Dataset: data (GitHub, shyamcodes247/deep-learning-solar-crack-detection). Classes: crack, defect.

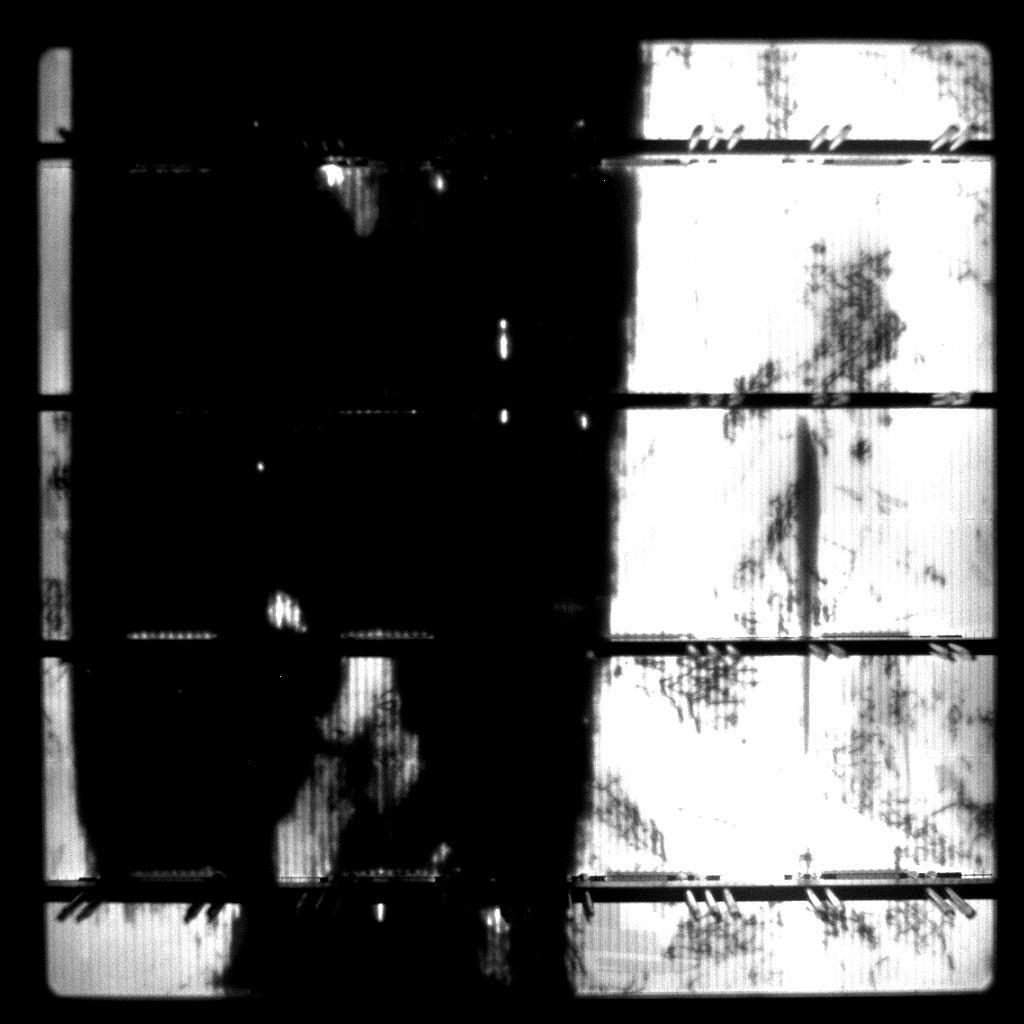
Label: defect

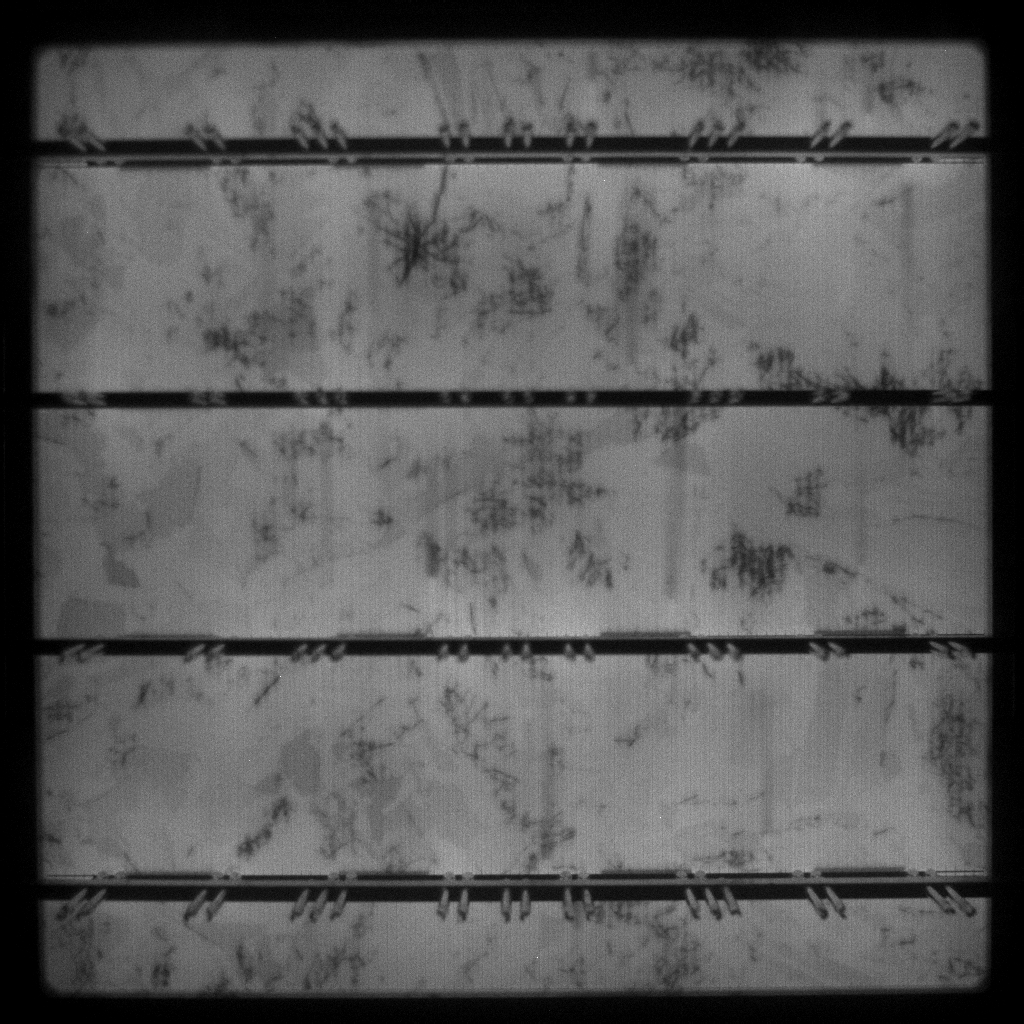
Label: defect

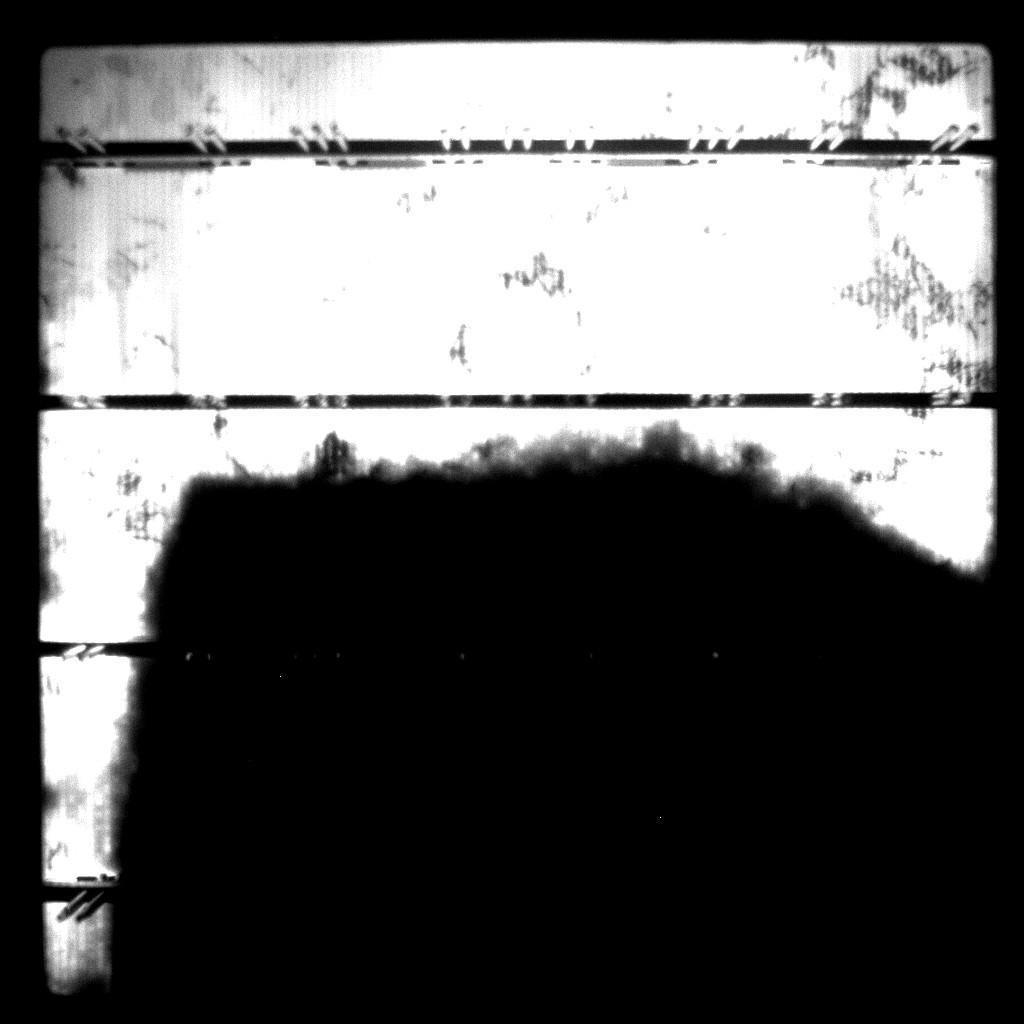
Label: defect

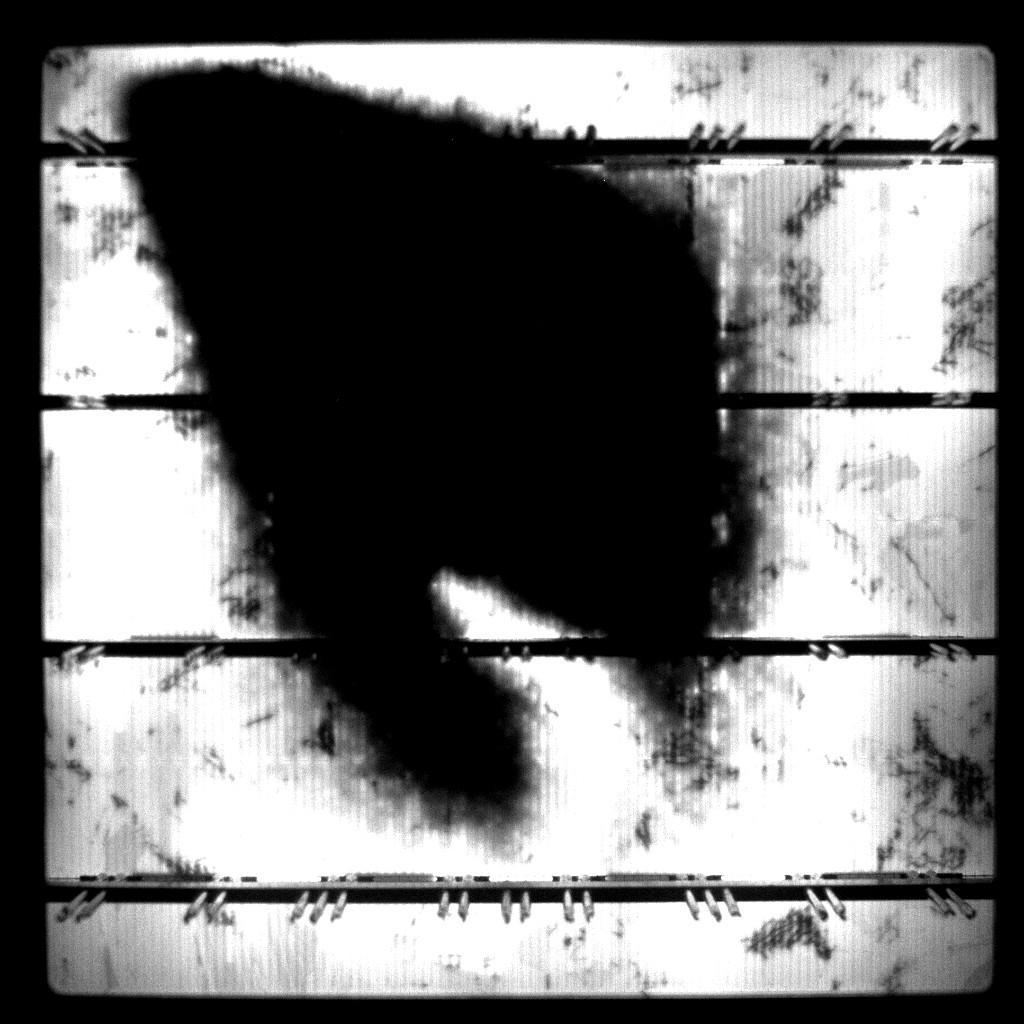
Label: crack

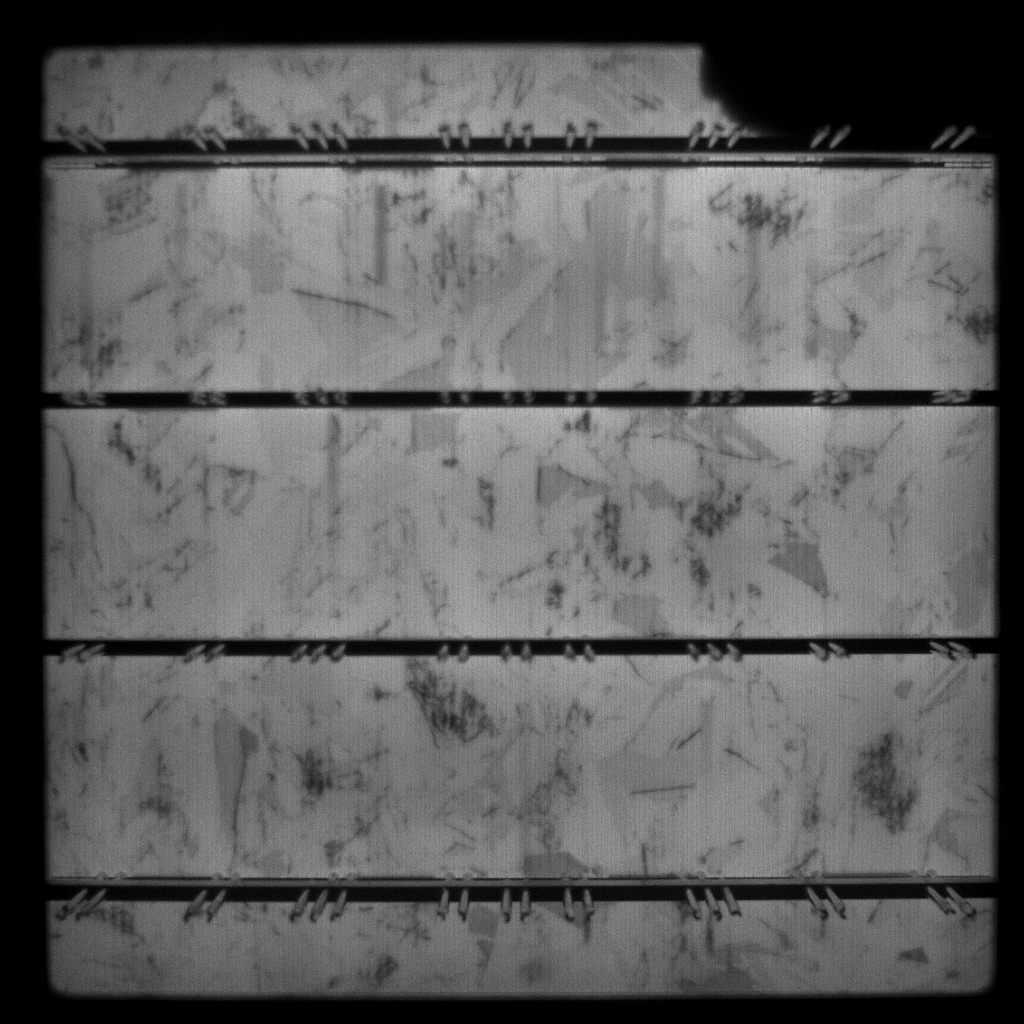
Label: defect

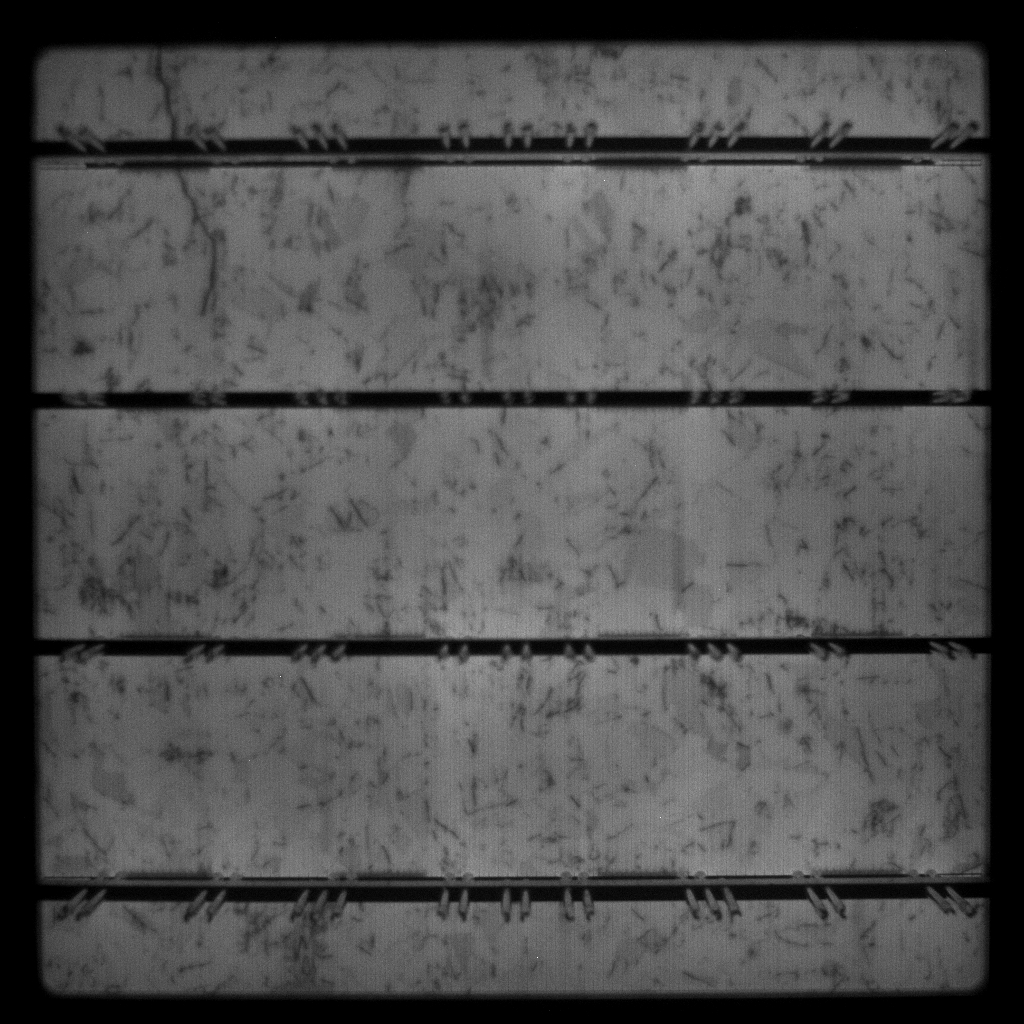
Label: defect
